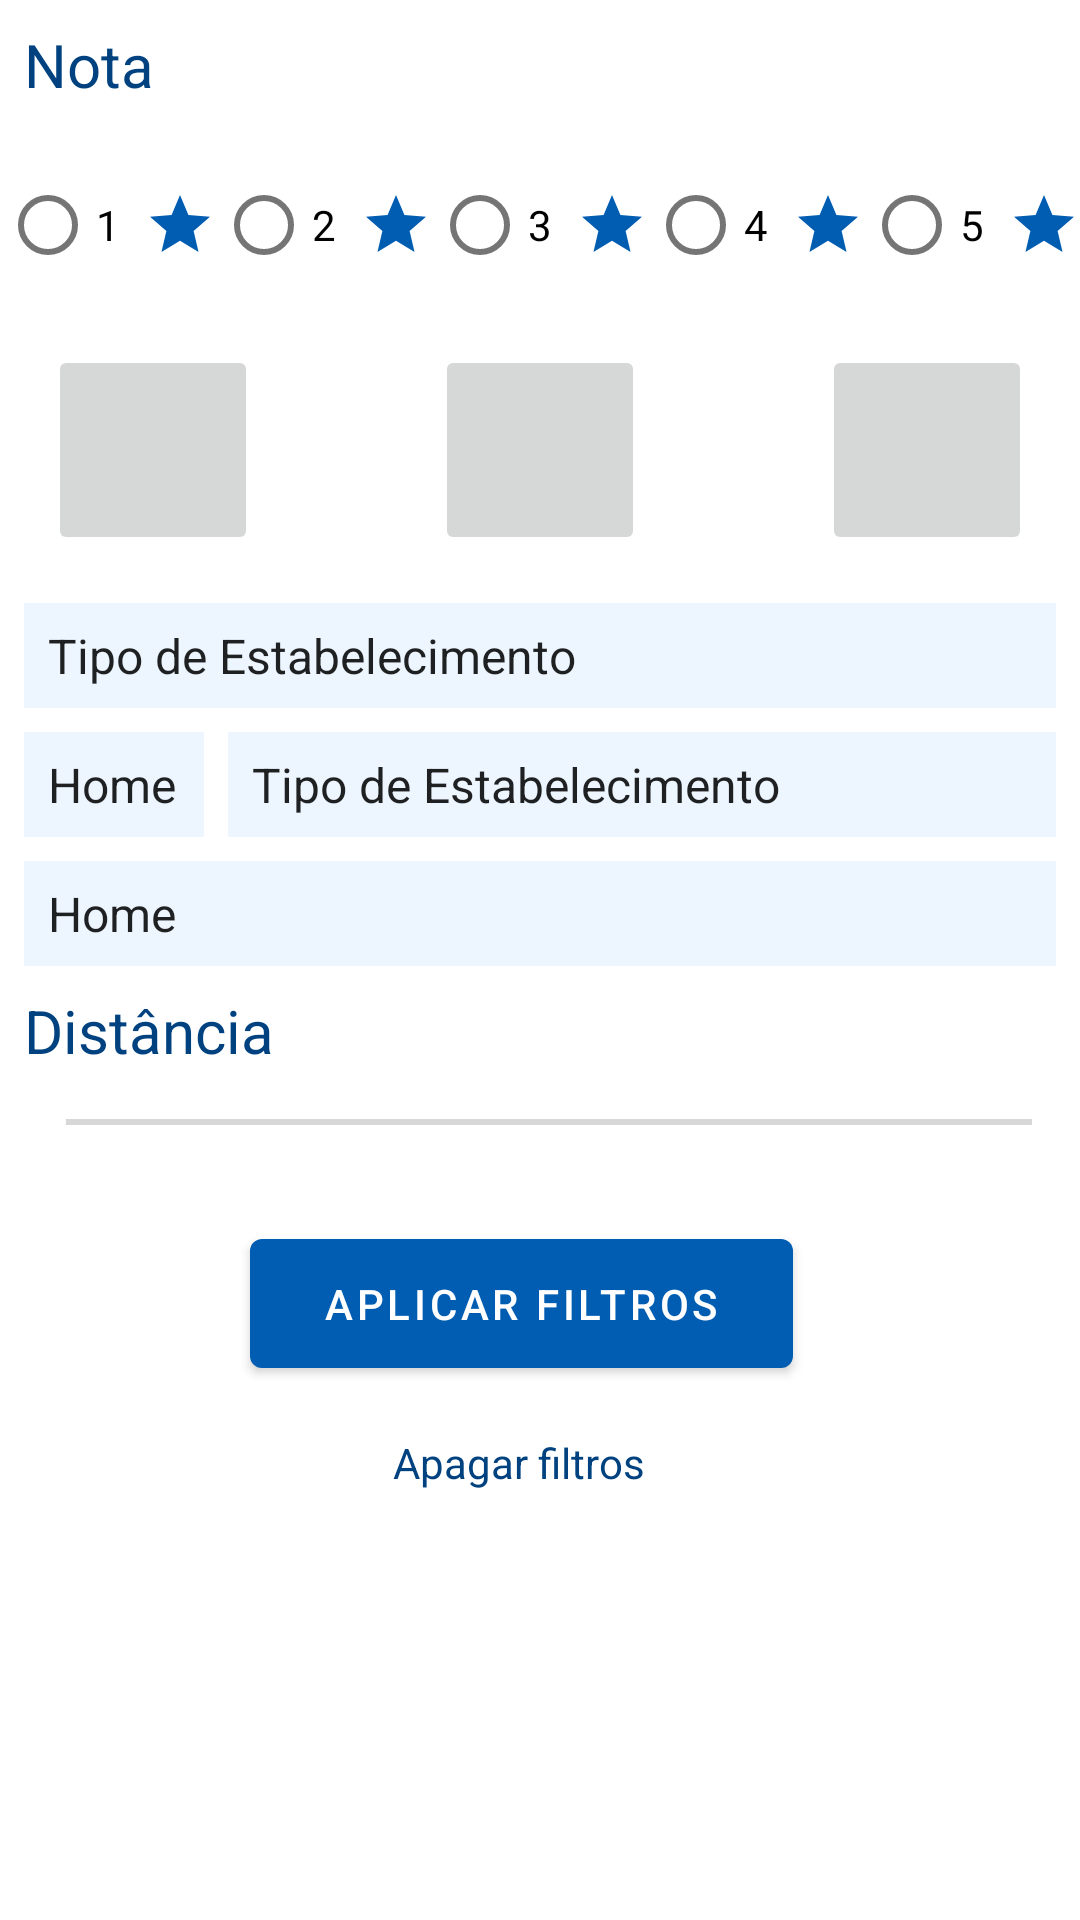

This screen was rendered from an Android layout file. Write that file and the resources it references.
<!-- AndroidManifest.xml: application theme Theme.Wheelieway -->
<!-- res/layout/fragment_filtro.xml -->
<?xml version="1.0" encoding="utf-8"?>
<androidx.constraintlayout.widget.ConstraintLayout xmlns:android="http://schemas.android.com/apk/res/android"
    xmlns:app="http://schemas.android.com/apk/res-auto"
    xmlns:tools="http://schemas.android.com/tools"
    android:id="@+id/frameLayout3"
    android:layout_width="match_parent"
    android:layout_height="match_parent"
    tools:context=".fragments.FiltroFragment">

    <TextView
        android:id="@+id/tvNotaEstabelecimentoFiltro"
        android:layout_width="wrap_content"
        android:layout_height="wrap_content"
        android:layout_marginStart="8dp"
        android:layout_marginTop="8dp"
        android:text="Nota"
        android:textColor="@color/azul_5"
        android:textSize="20sp"
        app:layout_constraintStart_toStartOf="parent"
        app:layout_constraintTop_toTopOf="parent" />

    <Spinner
        android:id="@+id/spEstabelecimentoTipoFiltro"
        android:layout_width="0dp"
        android:layout_height="35dp"
        android:layout_marginStart="8dp"
        android:layout_marginTop="16dp"
        android:layout_marginEnd="8dp"
        android:background="@color/azul_7"
        android:entries="@array/tipos_estabelecimento"
        app:layout_constraintEnd_toEndOf="parent"
        app:layout_constraintHorizontal_bias="1.0"
        app:layout_constraintStart_toStartOf="parent"
        app:layout_constraintTop_toBottomOf="@+id/constraintLayout3" />

    <Spinner
        android:id="@+id/spCidadesFiltro"
        android:layout_width="0dp"
        android:layout_height="35dp"
        android:layout_marginStart="8dp"
        android:layout_marginTop="8dp"
        android:layout_marginEnd="8dp"
        android:background="@color/azul_7"
        android:entries="@array/tipos_estabelecimento"
        android:theme="@style/SpinnerTextStyle"
        app:layout_constraintEnd_toEndOf="parent"
        app:layout_constraintHorizontal_bias="0.0"
        app:layout_constraintStart_toEndOf="@+id/spEstadoFiltro"
        app:layout_constraintTop_toBottomOf="@+id/spEstabelecimentoTipoFiltro" />

    <Spinner
        android:id="@+id/spEstadoFiltro"
        android:layout_width="60dp"
        android:layout_height="35dp"
        android:layout_marginStart="8dp"
        android:layout_marginTop="8dp"
        android:background="@color/azul_7"
        android:entries="@android:array/phoneTypes"
        app:layout_constraintStart_toStartOf="parent"
        app:layout_constraintTop_toBottomOf="@+id/spEstabelecimentoTipoFiltro" />

    <Spinner
        android:id="@+id/spBairroFiltro"
        android:layout_width="0dp"
        android:layout_height="35dp"
        android:layout_marginStart="8dp"
        android:layout_marginTop="8dp"
        android:layout_marginEnd="8dp"
        android:background="@color/azul_7"
        android:entries="@android:array/phoneTypes"
        app:layout_constraintEnd_toEndOf="parent"
        app:layout_constraintStart_toStartOf="parent"
        app:layout_constraintTop_toBottomOf="@+id/spEstadoFiltro" />

    <TextView
        android:id="@+id/tvApagarFiltros"
        android:layout_width="wrap_content"
        android:layout_height="wrap_content"
        android:layout_marginTop="16dp"
        android:text="Apagar filtros"
        android:textColor="@color/azul_5"
        app:layout_constraintEnd_toEndOf="parent"
        app:layout_constraintHorizontal_bias="0.475"
        app:layout_constraintStart_toStartOf="parent"
        app:layout_constraintTop_toBottomOf="@+id/btnAplicarFiltro" />

    <TextView
        android:id="@+id/tvDistanciaEstabelecimentoFiltro"
        android:layout_width="wrap_content"
        android:layout_height="wrap_content"
        android:layout_marginStart="8dp"
        android:layout_marginTop="8dp"
        android:text="Distância"
        android:textColor="@color/azul_5"
        android:textSize="20sp"
        app:layout_constraintStart_toStartOf="parent"
        app:layout_constraintTop_toBottomOf="@+id/spBairroFiltro" />

    <SeekBar
        android:id="@+id/sbDistanciaEstabelecimentoFiltro"
        android:layout_width="0dp"
        android:layout_height="wrap_content"
        android:layout_marginTop="8dp"
        app:layout_constraintEnd_toEndOf="parent"
        app:layout_constraintHorizontal_bias="0.0"
        app:layout_constraintStart_toStartOf="parent"
        app:layout_constraintTop_toBottomOf="@+id/tvDistanciaEstabelecimentoFiltro" />

    <Button
        android:id="@+id/btnAplicarFiltro"
        android:layout_width="181dp"
        android:layout_height="55dp"
        android:layout_marginTop="24dp"
        android:text="Aplicar filtros"
        app:layout_constraintEnd_toEndOf="parent"
        app:layout_constraintHorizontal_bias="0.465"
        app:layout_constraintStart_toStartOf="parent"
        app:layout_constraintTop_toBottomOf="@+id/sbDistanciaEstabelecimentoFiltro" />

    <androidx.constraintlayout.widget.ConstraintLayout
        android:id="@+id/constraintLayout3"
        android:layout_width="0dp"
        android:layout_height="wrap_content"
        android:layout_marginTop="16dp"
        app:layout_constraintEnd_toEndOf="parent"
        app:layout_constraintStart_toStartOf="parent"
        app:layout_constraintTop_toBottomOf="@+id/rgFiltro">

        <ImageButton
            android:id="@+id/imbtnSeloOuro"
            android:layout_width="70dp"
            android:layout_height="70dp"
            android:layout_marginStart="16dp"
            android:contentDescription="Selo ouro"
            android:src="@drawable/baseline_wheelchair_pickup_24"
            app:layout_constraintBottom_toBottomOf="parent"
            app:layout_constraintStart_toStartOf="parent"
            app:layout_constraintTop_toTopOf="parent" />

        <ImageButton
            android:id="@+id/imbtnSeloPrata"
            android:layout_width="70dp"
            android:layout_height="70dp"
            android:contentDescription="Selo prata"
            android:src="@drawable/baseline_wheelchair_pickup_24"
            app:layout_constraintBottom_toBottomOf="parent"
            app:layout_constraintEnd_toStartOf="@+id/imbtnSeloAvaliacao"
            app:layout_constraintStart_toEndOf="@+id/imbtnSeloOuro"
            app:layout_constraintTop_toTopOf="parent" />

        <ImageButton
            android:id="@+id/imbtnSeloAvaliacao"
            android:layout_width="70dp"
            android:layout_height="70dp"
            android:layout_marginEnd="16dp"
            android:contentDescription="Selo bronze"
            android:src="@drawable/baseline_wheelchair_pickup_24"
            app:layout_constraintBottom_toBottomOf="parent"
            app:layout_constraintEnd_toEndOf="parent"
            app:layout_constraintTop_toTopOf="parent" />
    </androidx.constraintlayout.widget.ConstraintLayout>

    <RadioGroup
        android:id="@+id/rgFiltro"
        android:layout_width="0dp"
        android:layout_height="wrap_content"
        android:layout_marginTop="16dp"
        android:orientation="horizontal"
        app:layout_constraintEnd_toEndOf="parent"
        app:layout_constraintStart_toStartOf="parent"
        app:layout_constraintTop_toBottomOf="@+id/tvNotaEstabelecimentoFiltro">

        <RadioButton
            android:id="@+id/rb1Filtro"
            android:layout_width="wrap_content"
            android:layout_height="wrap_content"
            android:layout_weight="1"
            android:drawableRight="@drawable/baseline_star_24"
            android:text="1" />

        <RadioButton
            android:id="@+id/rb2Filtro"
            android:layout_width="wrap_content"
            android:layout_height="wrap_content"
            android:layout_weight="1"
            android:drawableRight="@drawable/baseline_star_24"
            android:text="2" />

        <RadioButton
            android:id="@+id/rb3Filtro"
            android:layout_width="wrap_content"
            android:layout_height="wrap_content"
            android:layout_weight="1"
            android:drawableRight="@drawable/baseline_star_24"
            android:text="3" />

        <RadioButton
            android:id="@+id/rb4Filtro"
            android:layout_width="wrap_content"
            android:layout_height="wrap_content"
            android:layout_weight="1"
            android:drawableRight="@drawable/baseline_star_24"
            android:text="4" />

        <RadioButton
            android:id="@+id/rb5Filtro"
            android:layout_width="wrap_content"
            android:layout_height="wrap_content"
            android:layout_weight="1"
            android:drawableRight="@drawable/baseline_star_24"
            android:text="5" />
    </RadioGroup>

</androidx.constraintlayout.widget.ConstraintLayout>
<!-- resources referenced by this layout -->
<resources>
  <string-array name="tipos_estabelecimento">
          <item>Tipo de Estabelecimento</item>
          <item>Restaurantes</item>
          <item>Padarias</item>
          <item>Cafeterias</item>
          <item>Bares</item>
          <item>Hotéis</item>
          <item>Cinemas</item>
          <item>Shoppings</item>
          <item>Supermercados</item>
          <item>Lojas de Roupa</item>
          <item>Hospitais</item>
          <item>Farmácias</item>
          <item>Academias</item>
          <item>Escolas</item>
          <item>Bibliotecas</item>
          <item>Museus</item>
          <item>Outros</item>
      </string-array>
  <color name="azul_5">#00427F</color>
  <color name="azul_7">#EDF6FF</color>
  <!-- drawable baseline_star_24 (drawable) -->
  <vector android:height="24dp" android:tint="@color/azul_3"
      android:viewportHeight="24" android:viewportWidth="24"
      android:width="24dp" xmlns:android="http://schemas.android.com/apk/res/android">
      <path android:fillColor="@android:color/white" android:pathData="M12,17.27L18.18,21l-1.64,-7.03L22,9.24l-7.19,-0.61L12,2 9.19,8.63 2,9.24l5.46,4.73L5.82,21z"/>
  </vector>
  <style name="SpinnerTextStyle">
          <item name="android:textSize">16sp</item>
      </style>
  <style name="Theme.Wheelieway" parent="Theme.MaterialComponents.DayNight.DarkActionBar">
          
          <item name="colorPrimary">@color/azul_3</item>
          <item name="colorPrimaryVariant">@color/azul_2</item>
          <item name="colorOnPrimary">@color/white</item>
          
          <item name="colorSecondary">@color/white</item>
          <item name="colorSecondaryVariant">@color/azul_5</item>
          <item name="colorOnSecondary">@color/black</item>
          
          <item name="android:statusBarColor">?attr/colorPrimaryVariant</item>
          
      </style>
  <color name="azul_3">#005DB2</color>
  <color name="azul_2">#397FBF</color>
  <color name="white">#FFFFFFFF</color>
  <color name="black">#FF000000</color>
</resources>
